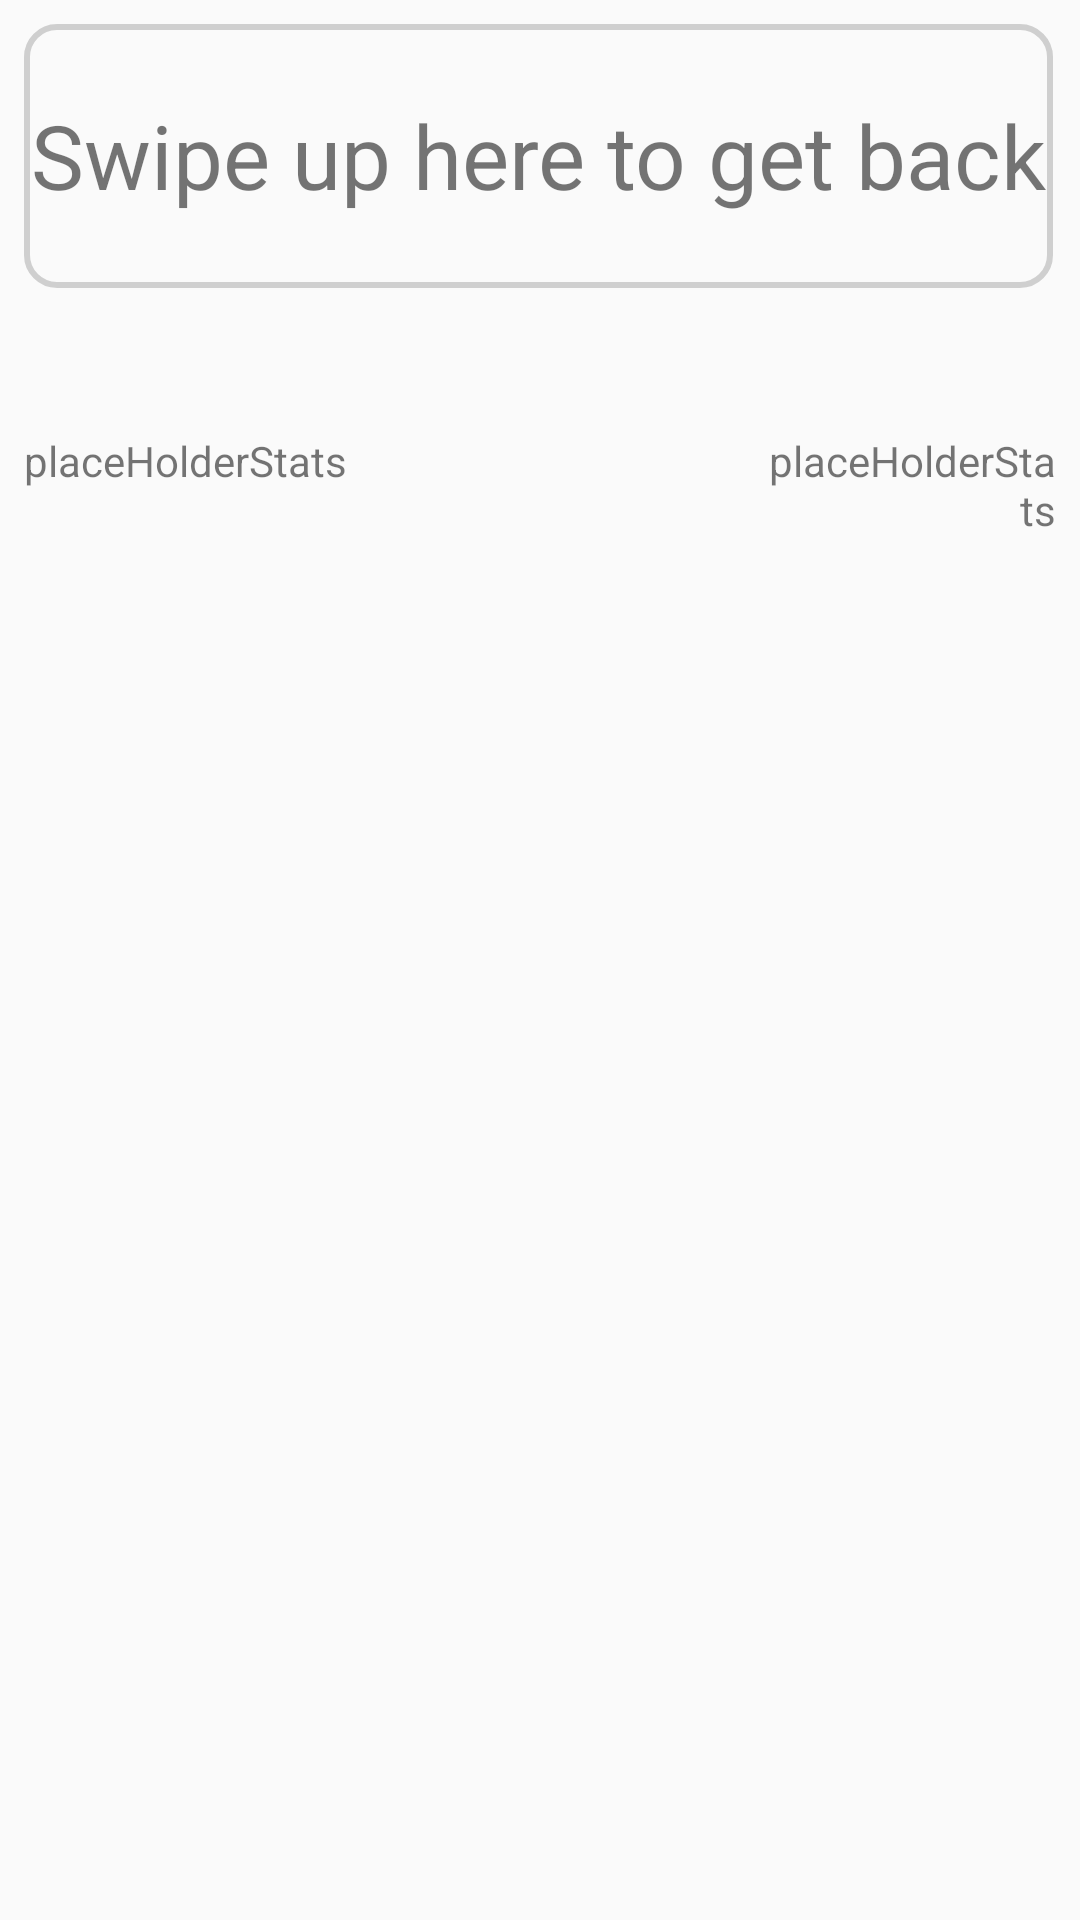

Reconstruct the res/layout file that produces this screen, plus the resources it refers to.
<!-- AndroidManifest.xml: application theme AppTheme -->
<!-- res/layout/stats_area.xml -->
<?xml version="1.0" encoding="utf-8"?>
<androidx.constraintlayout.widget.ConstraintLayout xmlns:android="http://schemas.android.com/apk/res/android"
	xmlns:app="http://schemas.android.com/apk/res-auto"
	xmlns:tools="http://schemas.android.com/tools"
	android:layout_width="match_parent"
	android:layout_height="match_parent"
	tools:showIn="@layout/activity_main">

	<androidx.constraintlayout.widget.Guideline
		android:id="@+id/horizontalGuideline"
		android:layout_width="wrap_content"
		android:layout_height="wrap_content"
		android:orientation="horizontal"
		app:layout_constraintGuide_percent="0.15" />

	<TextView
		android:id="@+id/textView"
		android:layout_width="0dp"
		android:layout_height="0dp"
		android:layout_marginStart="8dp"
		android:layout_marginTop="8dp"
		android:layout_marginEnd="9dp"
		android:autoSizeTextType="uniform"
		android:background="@drawable/swipe_bg"
		android:gravity="center"
		android:maxLines="1"
		android:text="@string/infomation"
		android:textSize="50sp"
		app:layout_constraintBottom_toTopOf="@+id/horizontalGuideline"
		app:layout_constraintEnd_toEndOf="parent"
		app:layout_constraintStart_toStartOf="parent"
		app:layout_constraintTop_toTopOf="parent"
		tools:targetApi="o" />

	<ScrollView
		android:layout_width="0dp"
		android:layout_height="0dp"
		android:layout_marginTop="8dp"
		app:layout_constraintBottom_toBottomOf="parent"
		app:layout_constraintEnd_toEndOf="parent"
		app:layout_constraintStart_toStartOf="parent"
		app:layout_constraintTop_toBottomOf="@+id/textView">

		<LinearLayout
			android:layout_width="match_parent"
			android:layout_height="wrap_content"
			android:orientation="vertical">

			<androidx.constraintlayout.widget.ConstraintLayout
				android:layout_width="match_parent"
				android:layout_height="wrap_content"
				android:layout_marginTop="32dp"
				app:layout_constraintBottom_toBottomOf="parent"
				app:layout_constraintEnd_toEndOf="parent"
				app:layout_constraintStart_toStartOf="parent"
				app:layout_constraintTop_toTopOf="parent">

				<TextView
					android:id="@+id/textViewStatsNames"
					android:layout_width="wrap_content"
					android:layout_height="wrap_content"
					android:layout_marginStart="8dp"
					android:layout_marginTop="8dp"
					android:gravity="start"
					android:text="@string/placeHolderStats"
					android:textAlignment="textStart"
					app:layout_constraintEnd_toEndOf="parent"
					app:layout_constraintHorizontal_bias="0.0"
					app:layout_constraintStart_toStartOf="parent"
					app:layout_constraintTop_toTopOf="parent" />

				<TextView
					android:id="@+id/textViewStatsCount"
					android:layout_width="100dp"
					android:layout_height="wrap_content"
					android:layout_marginTop="8dp"
					android:layout_marginEnd="8dp"
					android:gravity="end"
					android:text="@string/placeHolderStats"
					android:textAlignment="textEnd"
					app:layout_constraintEnd_toEndOf="parent"
					app:layout_constraintTop_toTopOf="parent" />
			</androidx.constraintlayout.widget.ConstraintLayout>

			<Space
				android:layout_width="10dp"
				android:layout_height="10dp" />

		</LinearLayout>
	</ScrollView>

</androidx.constraintlayout.widget.ConstraintLayout>
<!-- res/layout/activity_main.xml (included above) -->
<?xml version="1.0" encoding="utf-8"?>
<android.support.constraint.ConstraintLayout xmlns:android="http://schemas.android.com/apk/res/android"
	xmlns:app="http://schemas.android.com/apk/res-auto"
	xmlns:tools="http://schemas.android.com/tools"
	android:id="@+id/myLayout"
	android:layout_width="match_parent"
	android:layout_height="match_parent"
	android:background="@drawable/bg_animation"
	android:fitsSystemWindows="true"
	app:layout_behavior="@string/appbar_scrolling_view_behavior"
	tools:context=".MainActivity">

	<include
		android:id="@+id/includeMain"
		layout="@layout/main_area"
		android:layout_width="0dp"
		android:layout_height="0dp"
		android:layout_marginBottom="8dp"
		app:layout_constraintBottom_toBottomOf="parent"
		app:layout_constraintEnd_toEndOf="parent"
		app:layout_constraintStart_toStartOf="parent"
		app:layout_constraintTop_toTopOf="parent" />

	<include
		android:id="@+id/includeStats"
		layout="@layout/stats_area"
		android:layout_width="0dp"
		android:layout_height="0dp"
		android:layout_marginBottom="8dp"
		app:layout_constraintBottom_toBottomOf="parent"
		app:layout_constraintEnd_toEndOf="parent"
		app:layout_constraintStart_toStartOf="parent"
		app:layout_constraintTop_toTopOf="parent" />


</android.support.constraint.ConstraintLayout>
<!-- res/layout/main_area.xml (included above) -->
<?xml version="1.0" encoding="utf-8"?>
<android.support.constraint.ConstraintLayout xmlns:android="http://schemas.android.com/apk/res/android"
	xmlns:app="http://schemas.android.com/apk/res-auto"
	xmlns:tools="http://schemas.android.com/tools"
	android:layout_width="match_parent"
	android:layout_height="match_parent"
	tools:showIn="@layout/activity_main">

	<Button
		android:id="@+id/btnThink"
		android:layout_width="0dp"
		android:layout_height="wrap_content"
		android:layout_marginStart="8dp"
		android:layout_marginEnd="8dp"
		android:layout_marginBottom="8dp"
		android:background="@drawable/btn_bg"
		android:fontFamily="@font/autour_one"
		android:text="@string/btn_orakel_start_name"
		app:layout_constraintBottom_toBottomOf="parent"
		app:layout_constraintEnd_toEndOf="parent"
		app:layout_constraintStart_toStartOf="parent"
		tools:targetApi="jelly_bean" />

	<TextView
		android:id="@+id/textViewResult"
		android:layout_width="wrap_content"
		android:layout_height="wrap_content"
		android:layout_marginStart="8dp"
		android:layout_marginTop="8dp"
		android:layout_marginEnd="8dp"
		android:layout_marginBottom="8dp"
		android:fontFamily="@font/autour_one"
		android:textAlignment="center"
		android:textSize="24sp"
		android:typeface="normal"
		app:layout_constraintBottom_toTopOf="@+id/btnThink"
		app:layout_constraintEnd_toEndOf="parent"
		app:layout_constraintStart_toStartOf="parent"
		app:layout_constraintTop_toTopOf="parent"
		tools:targetApi="jelly_bean" />

</android.support.constraint.ConstraintLayout>
<!-- resources referenced by this layout -->
<resources>
  <!-- drawable bg_animation (drawable) -->
  <?xml version="1.0" encoding="utf-8"?>
  <animation-list xmlns:android="http://schemas.android.com/apk/res/android">
  
  	<item
  		android:drawable="@drawable/bg_1_layer"
  		android:duration="@integer/duration" />
  	<item
  		android:drawable="@drawable/bg_2_layer"
  		android:duration="@integer/duration" />
  	<item
  		android:drawable="@drawable/bg_3_layer"
  		android:duration="@integer/duration" />
  
  </animation-list>
  <!-- drawable btn_bg (drawable) -->
  <?xml version="1.0" encoding="utf-8"?>
  <shape xmlns:android="http://schemas.android.com/apk/res/android">
  
  	<gradient
  		android:angle="90"
  		android:endColor="@color/btn_color1"
  		android:startColor="@color/btn_color2" />
  
  	<corners android:radius="10dp" />
  
  	<stroke android:width="2dp" />
  
  </shape>
  <!-- drawable swipe_bg (drawable) -->
  <?xml version="1.0" encoding="utf-8"?>
  <shape xmlns:android="http://schemas.android.com/apk/res/android">
  
  	<corners android:radius="10dp" />
  
  	<stroke android:width="2dp"
  		android:color="@color/swipe_color1"/>
  
  </shape>
  <string name="btn_orakel_start_name">Start thinking…</string>
  <string name="infomation">Swipe up here to get back</string>
  <string name="placeHolderStats" translatable="false">placeHolderStats</string>
  <style name="AppTheme" parent="Theme.AppCompat.Light.NoActionBar">
          
          <item name="colorPrimary">@color/colorPrimary</item>
          <item name="colorPrimaryDark">@color/colorPrimaryDark</item>
          <item name="colorAccent">@color/colorAccent</item>
          <item name="android:windowTranslucentStatus" tools:targetApi="kitkat">true</item>
          <item name="android:windowTranslucentNavigation" tools:targetApi="kitkat">true</item>
      </style>
  <!-- drawable bg_1_layer (drawable) -->
  <?xml version="1.0" encoding="utf-8"?>
  <shape xmlns:android="http://schemas.android.com/apk/res/android">
  
  	<gradient
  		android:angle="90"
  		android:endColor="@color/bg_color1"
  		android:startColor="@color/bg_color3" />
  
  </shape>
  <!-- drawable bg_2_layer (drawable) -->
  <?xml version="1.0" encoding="utf-8"?>
  <shape xmlns:android="http://schemas.android.com/apk/res/android">
  
  	<gradient
  		android:angle="90"
  		android:endColor="@color/bg_color2"
  		android:startColor="@color/bg_color1">
  	</gradient>
  
  </shape>
  <!-- drawable bg_3_layer (drawable) -->
  <?xml version="1.0" encoding="utf-8"?>
  <shape xmlns:android="http://schemas.android.com/apk/res/android">
  
  	<gradient
  		android:angle="90"
  		android:endColor="@color/bg_color3"
  		android:startColor="@color/bg_color2">
  	</gradient>
  
  </shape>
  <color name="btn_color1">#80ffffff</color>
  <color name="btn_color2">#80ffffff</color>
  <color name="swipe_color1">#2c000000</color>
  <color name="colorPrimary">#FC8B23</color>
  <color name="colorPrimaryDark">#D7263D</color>
  <color name="colorAccent">#FFF275</color>
  <color name="bg_color1">#FC8B23</color>
  <color name="bg_color3">#FFF275</color>
  <color name="bg_color2">#D7263D</color>
</resources>
